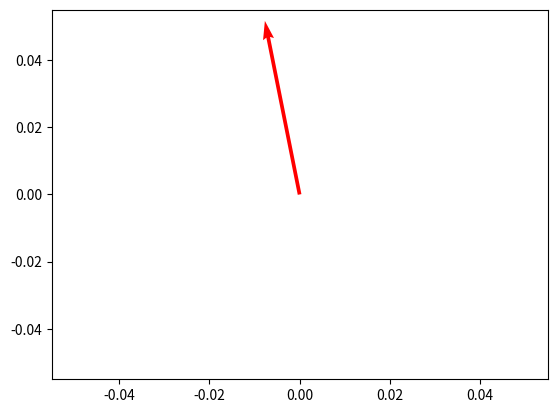

Write Python code to recreate this figure.
import numpy as np
import matplotlib.pyplot as plt
import random
from typing import Dict, List, Set, Tuple

V = [-0.7, 3.5]
origin = [0], [0]

plt.quiver(*origin, V[0], V[1], color=['r'], scale=10)
plt.show()